Run: headless pygame with SDL's dummy video driver; simulated clock (each Clock.tick advances the game by its frame time, no real sleeping); random seed 0; keys injected as events and as key.get_pressed() state; no mouse input.
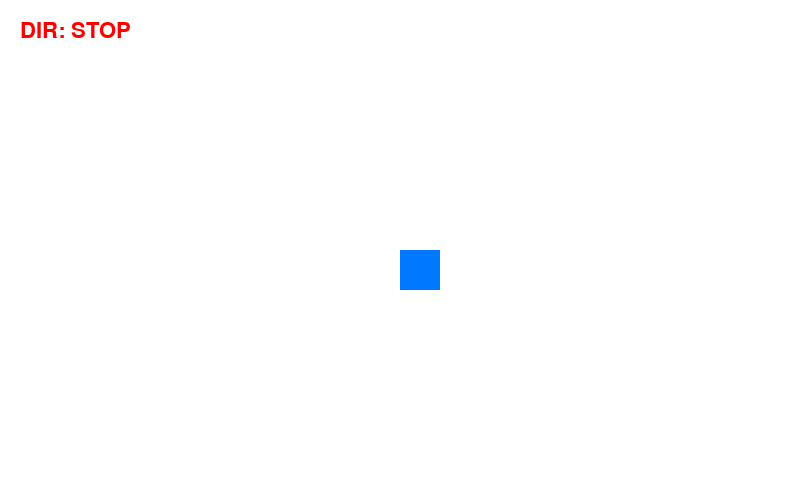
Frame 1 of 4 · flips 1–60 · no input
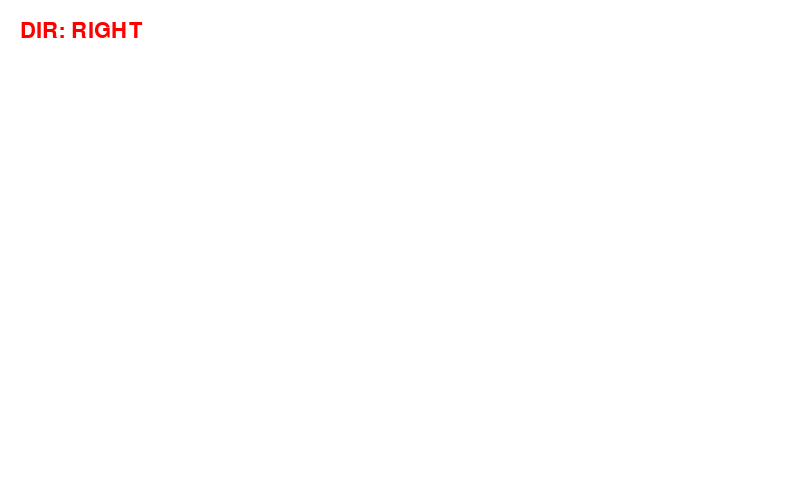
Frame 2 of 4 · flips 61–180 · tapped SPACE, RETURN · held RIGHT (→), D
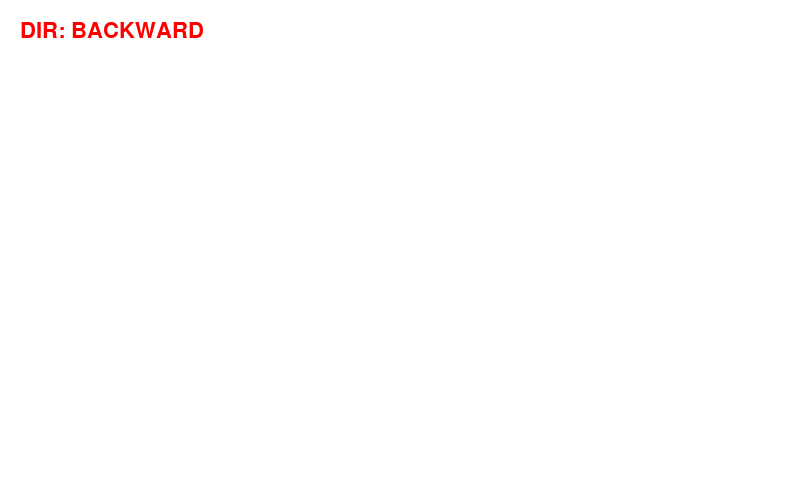
Frame 3 of 4 · flips 181–300 · held DOWN (↓), S
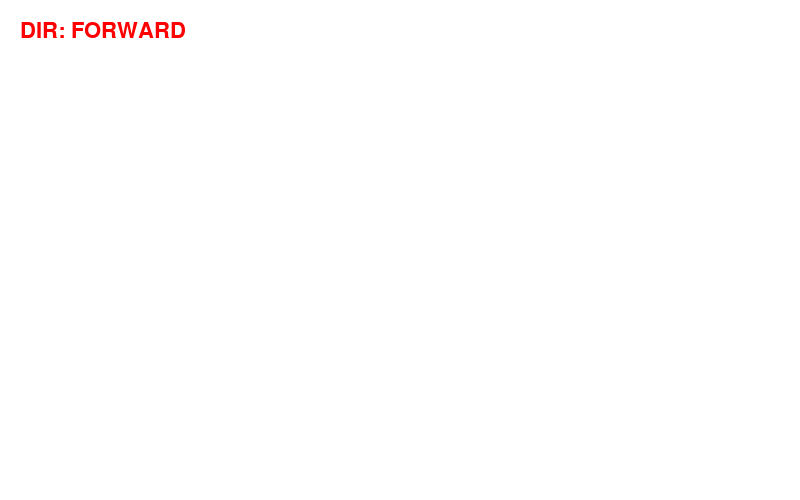
Frame 4 of 4 · flips 301–420 · held LEFT (←), A, UP (↑), W

The pygame program that drew these frames:

import pygame
import sys

# -------- SETTINGS --------
WIDTH, HEIGHT = 800, 500
ROBOT_SIZE = 40
SPEED = 4

# -------- INIT --------
pygame.init()
screen = pygame.display.set_mode((WIDTH, HEIGHT))
pygame.display.set_caption("PHASE 4 - Virtual Robot Simulator")
clock = pygame.time.Clock()

# -------- COLORS --------
WHITE = (255,255,255)
BLUE = (0,120,255)
RED = (255,0,0)
BLACK = (0,0,0)

# -------- ROBOT --------
robot_x = WIDTH//2
robot_y = HEIGHT//2
direction = "STOP"

font = pygame.font.SysFont(None, 32)

# -------- MAIN LOOP --------
while True:
    screen.fill(WHITE)

    for event in pygame.event.get():
        if event.type == pygame.QUIT:
            pygame.quit()
            sys.exit()

    keys = pygame.key.get_pressed()

    if keys[pygame.K_w]:
        robot_y -= SPEED
        direction = "FORWARD"
    elif keys[pygame.K_s]:
        robot_y += SPEED
        direction = "BACKWARD"
    elif keys[pygame.K_a]:
        robot_x -= SPEED
        direction = "LEFT"
    elif keys[pygame.K_d]:
        robot_x += SPEED
        direction = "RIGHT"
    else:
        direction = "STOP"

    # Draw robot
    pygame.draw.rect(screen, BLUE, (robot_x, robot_y, ROBOT_SIZE, ROBOT_SIZE))

    # Direction text
    text = font.render(f"DIR: {direction}", True, RED)
    screen.blit(text, (20,20))

    pygame.display.update()
    clock.tick(60)
